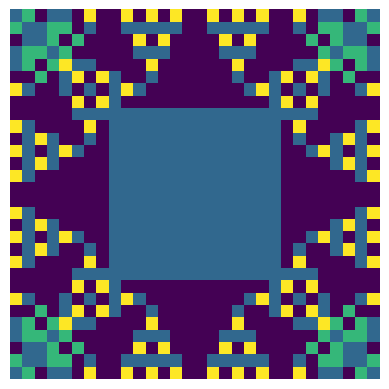

Reproduce this figure in Python. (Note: this script raises an exception after producing the figure.)
#! /usr/bin/env python
# Copyright 2023 John Hanley. MIT licensed.

# from https://codereview.stackexchange.com/questions/286327/generating-abelian-sandpile

from pathlib import Path

import matplotlib as mp
import matplotlib.pyplot as plt
import numpy as np

NaN = np.nan


def trough(N):
    i, j = np.shape(N)
    Nt = np.concatenate((np.ones((i, 1)) * NaN, N, np.ones((i, 1)) * NaN), axis=1)
    Nt = np.concatenate(
        (np.ones((1, j + 2)) * NaN, Nt, np.ones((1, j + 2)) * NaN), axis=0
    )
    return Nt


def topple(N):
    P = trough(N)
    sP = np.shape(P)
    while np.nanmax(P) > 3:
        for i, j in np.ndindex(sP):
            if P[i, j] > 3 and not np.isnan(P[i, j]):
                P[i, j] -= 4
                P[i + 1, j] += 1
                P[i - 1, j] += 1
                P[i, j + 1] += 1
                P[i, j - 1] += 1
    return P[1:-1, 1:-1]


def picard(m, n):
    P1 = 6 * np.ones((m, n))
    P1 = topple(P1)
    P2 = 6 * np.ones((m, n))
    Pi = P2 - P1
    Pi = topple(Pi)
    return Pi


def main(m=30, n=30):
    Pi = picard(m, n)

    plt.figure()
    plt.axes(aspect="equal")
    plt.axis("off")
    cmap = mp.colormaps["viridis_r"]
    plt.pcolormesh(Pi, cmap=cmap)

    dim = str(n) + "x" + str(m)
    file_name = Path("/tmp") / f"Picard_Identity-{dim}.png"

    plt.savefig(file_name)


if __name__ == "__main__":
    main()
